Run: headless pygame with SDL's dummy video driver; simulated clock (each Clock.tick advances the game by its frame time, no real sleeping); random seed 0; keys injected as events and as key.get_pressed() state; no mouse input.
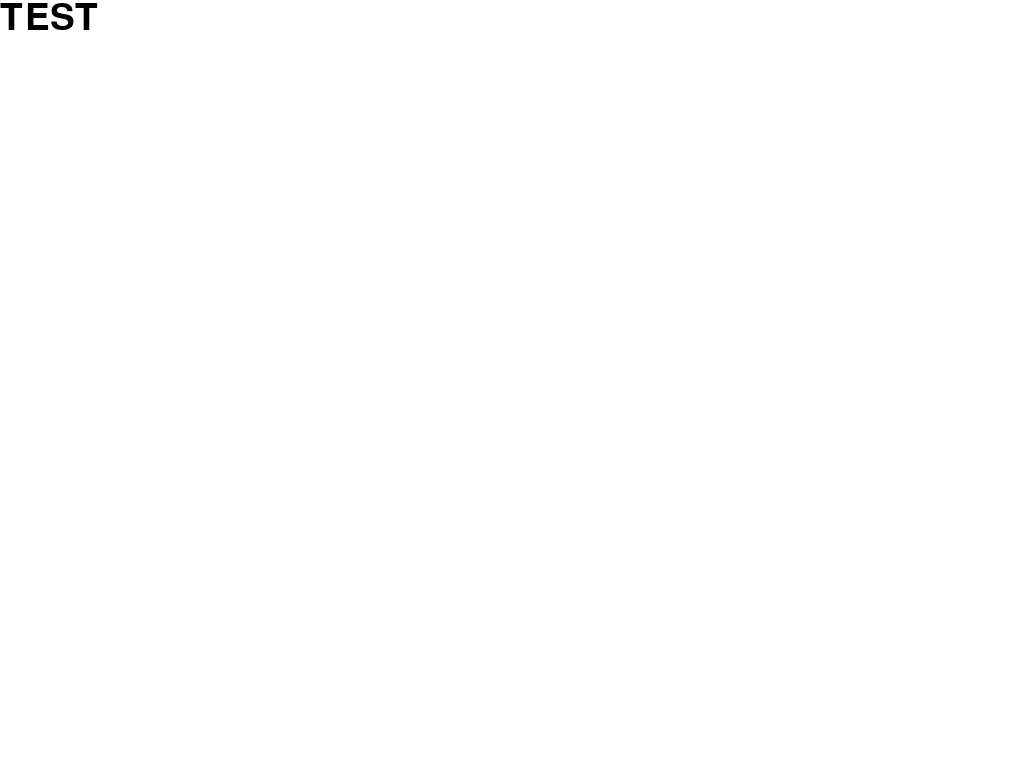
Frame 1 of 4 · flips 1–60 · no input
Frame 2 of 4 · flips 61–180 · tapped SPACE, RETURN · held RIGHT (→), D · screen unchanged from frame 1, image omitted
Frame 3 of 4 · flips 181–300 · held DOWN (↓), S · screen unchanged from frame 2, image omitted
Frame 4 of 4 · flips 301–420 · held LEFT (←), A, UP (↑), W · screen unchanged from frame 3, image omitted

The pygame program that drew these frames:

"""
・画面編集
・文字列表示
・全画面表示（全画面はWinキーで解除）
"""

import pygame
from pygame.locals import *
import sys


def main():
    pygame.init()                                   # Pygameの初期化
    screen = pygame.display.set_mode((500, 500), FULLSCREEN)    # 画面の大きさを設定(px)
    pygame.display.set_caption("Test GAME")         # タイトルバーに表示する文字
    font = pygame.font.Font(None, 55)               # フォントの設定（55px）
    while (1):
        screen.fill((255, 255, 255))      # 画面を(#)色に塗りつぶし
        text = font.render("TEST", True, (0, 0, 0))   # 描画する文字列の設定, Trueにすると文字の角が滑らかに描画される
        screen.blit(text, [0, 0])
        pygame.display.update()     # 画面を更新
        # イベント処理
        for event in pygame.event.get():
            if event.type == QUIT:  # 閉じるボタンが押されたら終了
                pygame.quit()       # Pygameの終了(画面閉じられる)
                sys.exit()


if __name__ == "__main__":
    main()
